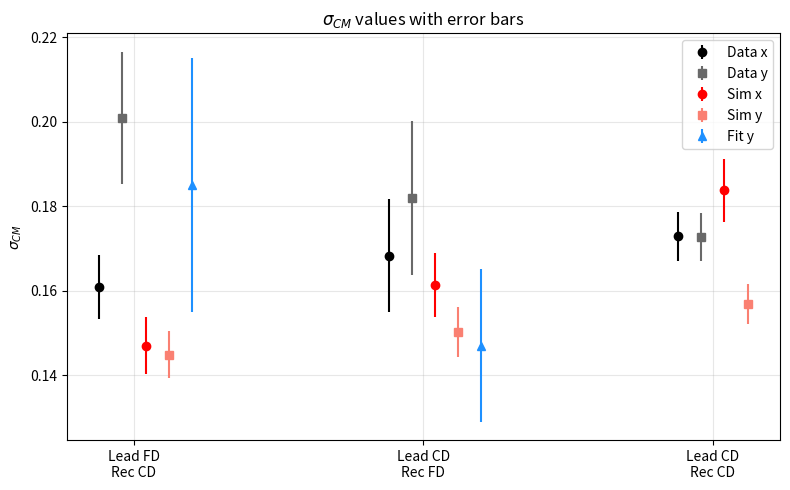

Recreate this plot in Python. (Note: this script raises an exception after producing the figure.)
import matplotlib.pyplot as plt

# Column labels
columns = ["Lead FD\nRec CD", "Lead CD\nRec FD", "Lead CD\nRec CD"]
x = [0, 1, 2]

# Hardcoded values: (value, error)
data_x = [(0.1608, 0.0076), (0.1683, 0.0134), (0.1729, 0.0058)]
data_y = [(0.2009, 0.0156), (0.1820, 0.0182), (0.1726, 0.0057)]
sim_x  = [(0.1470, 0.0067), (0.1613, 0.0076), (0.1837, 0.0075)]
sim_y  = [(0.1448, 0.0056), (0.1503, 0.0059), (0.1568, 0.0047)]

# Fit values only exist for first two columns
fit_x = [0, 1]
fit_y = [(0.185, 0.030), (0.147, 0.018)]

def vals(pairs):
    return [p[0] for p in pairs], [p[1] for p in pairs]

fig, ax = plt.subplots(figsize=(8, 5))

# small horizontal offsets so points don't overlap
offset = 0.08
v, e = vals(data_x)
ax.errorbar([i - 1.5*offset for i in x], v, yerr=e, fmt='o', label='Data x', color='black')

v, e = vals(data_y)
ax.errorbar([i - 0.5*offset for i in x], v, yerr=e, fmt='s', label='Data y', color='dimgray')

v, e = vals(sim_x)
ax.errorbar([i + 0.5*offset for i in x], v, yerr=e, fmt='o', label='Sim x', color='red')

v, e = vals(sim_y)
ax.errorbar([i + 1.5*offset for i in x], v, yerr=e, fmt='s', label='Sim y', color='salmon')

v, e = vals(fit_y)
ax.errorbar([i + 2.5*offset for i in fit_x], v, yerr=e, fmt='^', label='Fit y', color='dodgerblue')

ax.set_xticks(x)
ax.set_xticklabels(columns)
ax.set_ylabel(r'$\sigma_{CM}$')
ax.set_title(r'$\sigma_{CM}$ values with error bars')
ax.legend()
ax.grid(True, alpha=0.3)

plt.tight_layout()
plt.savefig('/mnt/user-data/outputs/sigma_cm_plot.png', dpi=150)
plt.show()
